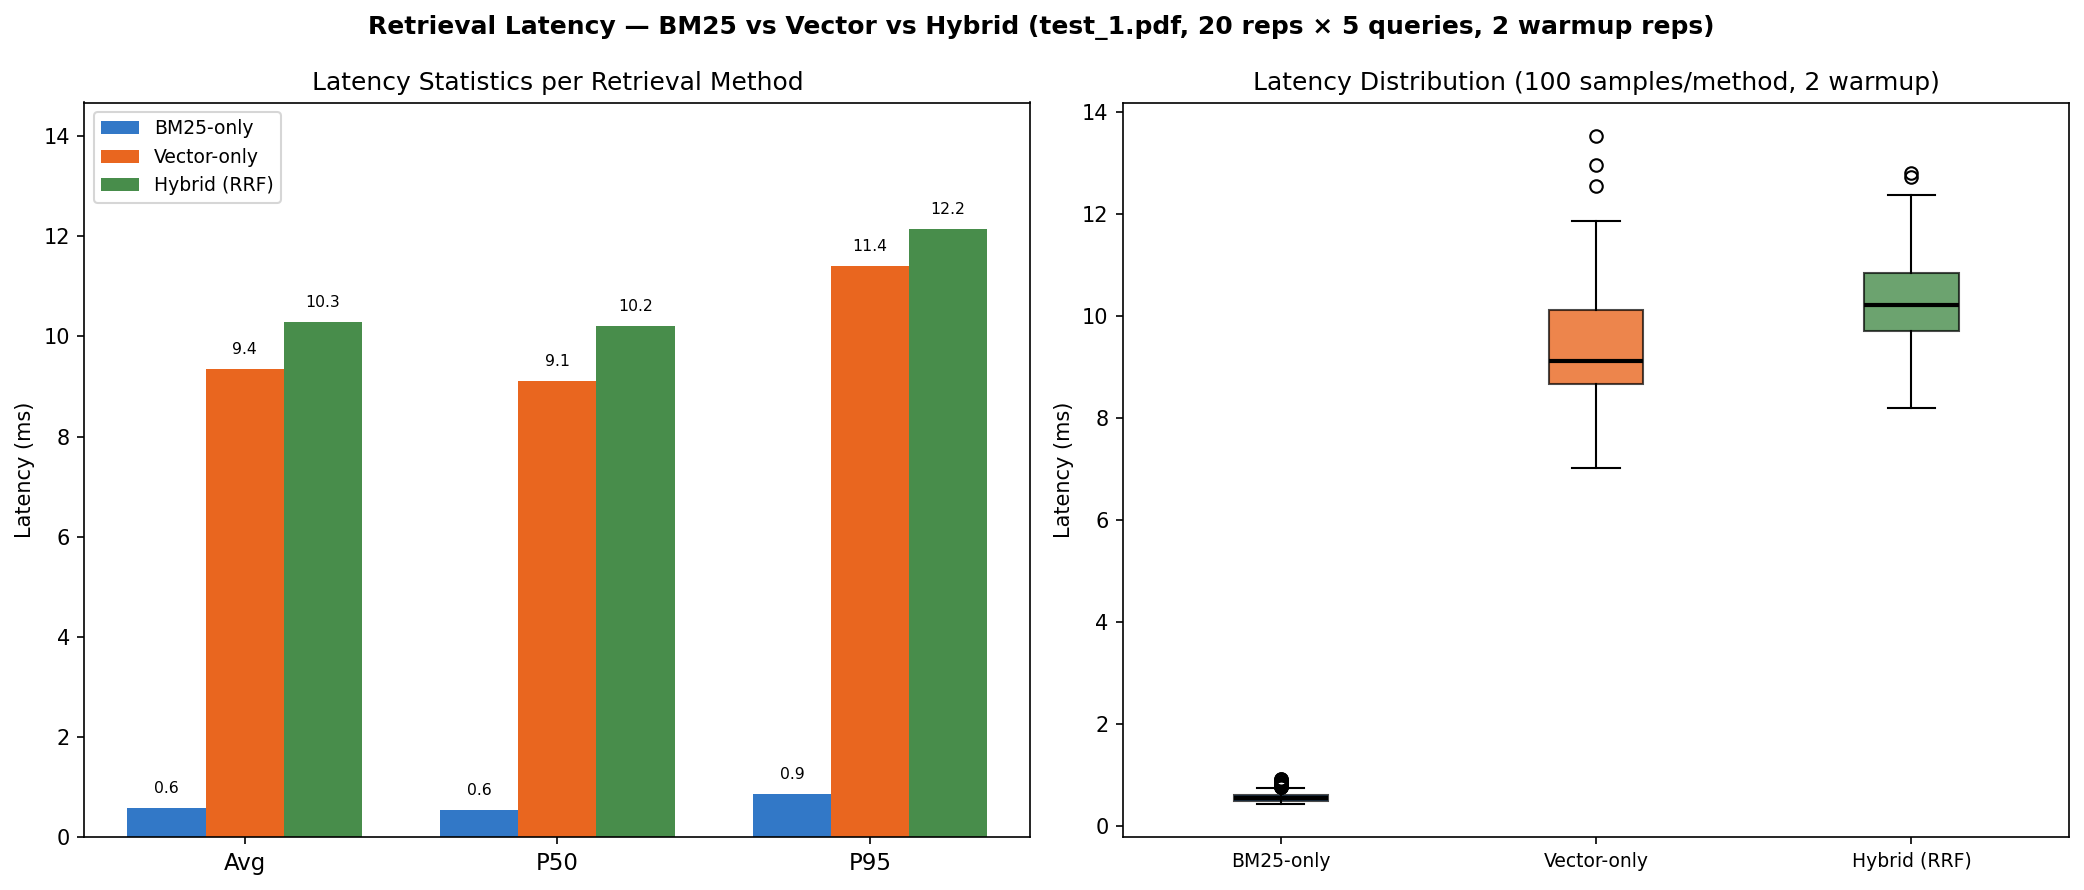

Values plotted in this chart, from the file beside it:
profile, method, n, avg_ms, p50_ms, p95_ms, p99_ms, std_ms, min_ms, max_ms
retrieval_only, BM25-only, 100, 0.58, 0.55, 0.87, 0.92, 0.13, 0.44, 0.93
retrieval_only, Vector-only, 100, 9.36, 9.12, 11.4, 12.97, 1.15, 7.02, 13.54
retrieval_only, Hybrid (RRF), 100, 10.28, 10.21, 12.15, 12.74, 1.02, 8.21, 12.81
